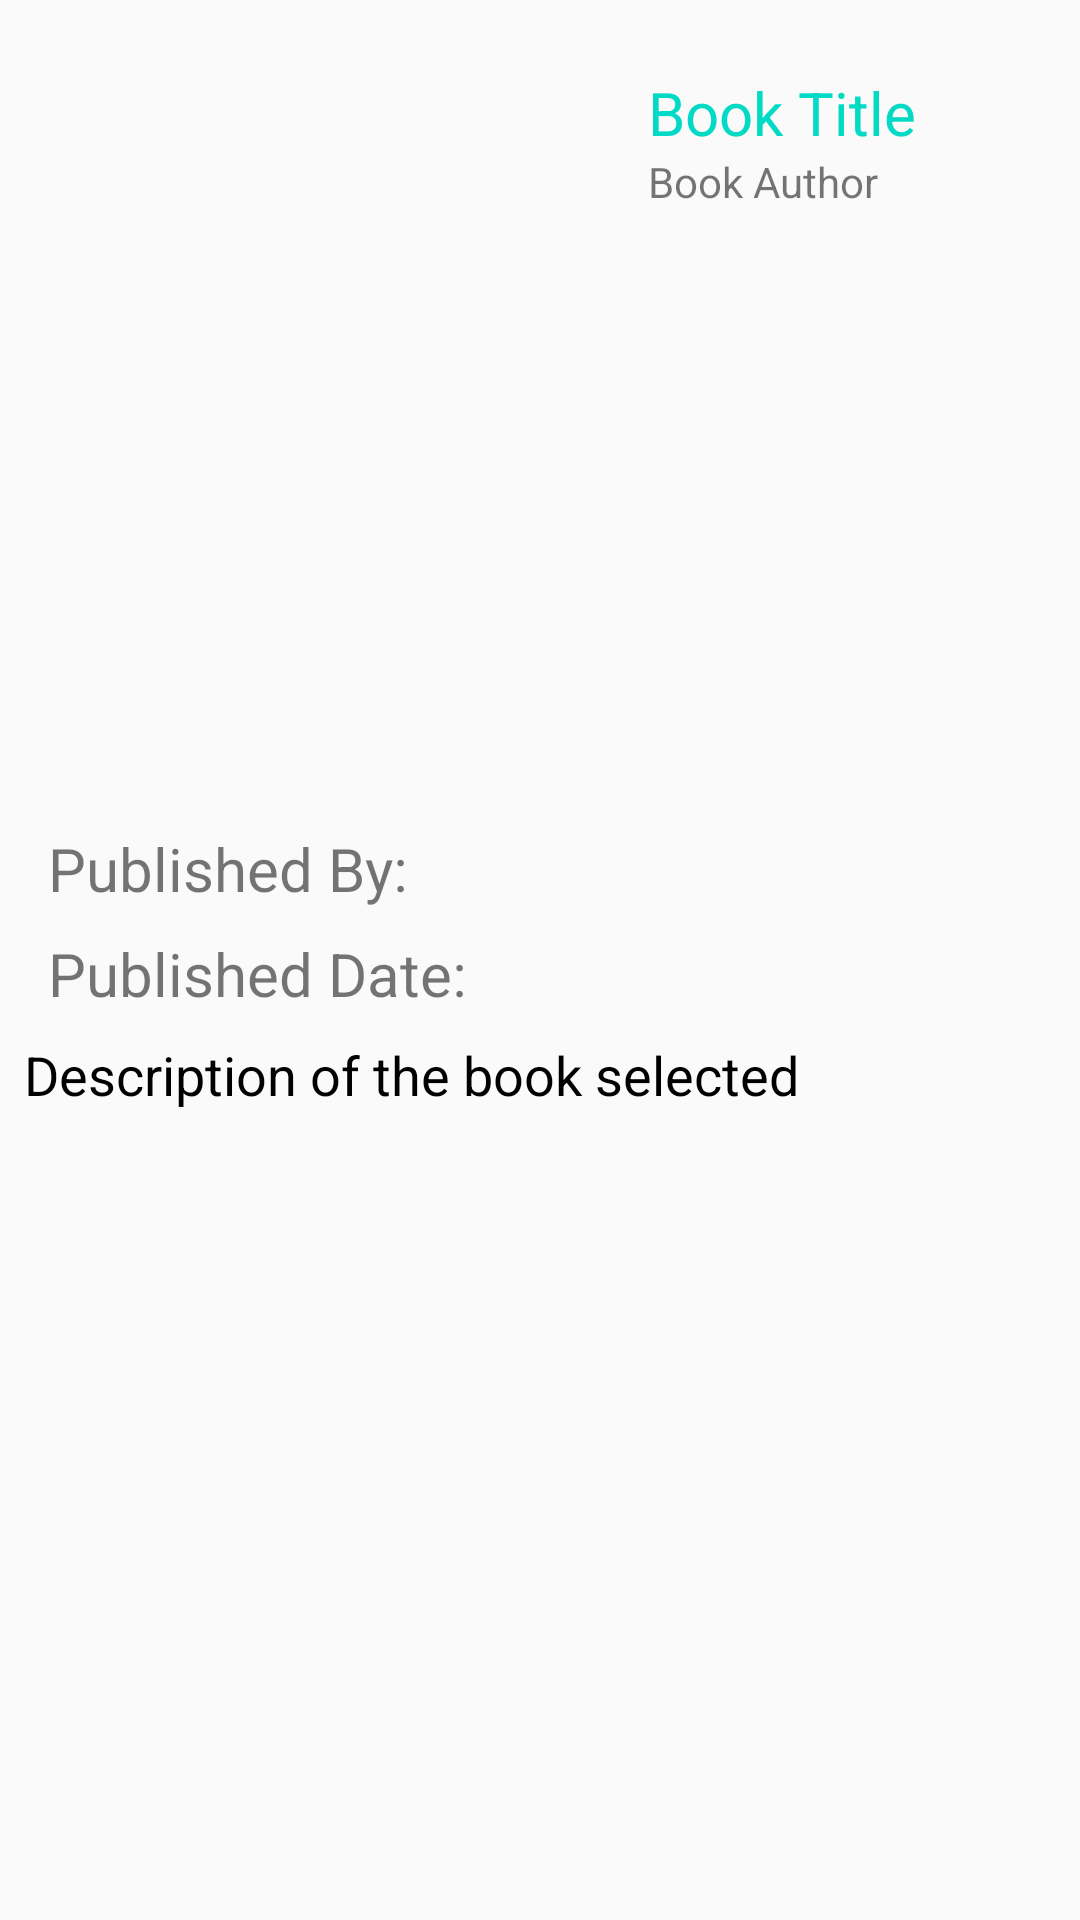

Write the Android layout XML for this screen, with the resource values it uses.
<!-- AndroidManifest.xml: application theme AppTheme -->
<!-- res/layout/activity_book_details.xml -->
<?xml version="1.0" encoding="utf-8"?>
<android.support.constraint.ConstraintLayout xmlns:android="http://schemas.android.com/apk/res/android"
    xmlns:app="http://schemas.android.com/apk/res-auto"
    xmlns:tools="http://schemas.android.com/tools"
    android:layout_width="match_parent"
    android:layout_height="match_parent"
    tools:context=".BookDetailsActivity"
    android:padding="8dp">

    <ImageView
        android:id="@+id/bookImageDetails"
        android:layout_width="200dp"
        android:layout_height="250dp"
        android:layout_marginStart="8dp"
        android:layout_marginTop="8dp"
        android:transitionName="imageTransition"
        app:layout_constraintStart_toStartOf="parent"
        app:layout_constraintTop_toTopOf="parent" />

    <LinearLayout
        android:layout_width="0dp"
        android:layout_height="wrap_content"
        android:layout_gravity="center_vertical"
        android:layout_marginEnd="8dp"
        android:layout_marginTop="8dp"
        android:orientation="vertical"
        app:layout_constraintEnd_toEndOf="parent"
        app:layout_constraintStart_toEndOf="@+id/bookImageDetails"
        app:layout_constraintTop_toTopOf="@+id/bookImageDetails">

        <TextView
            android:id="@+id/book_title"
            android:layout_width="wrap_content"
            android:layout_height="wrap_content"
            android:text="Book Title"
            android:textColor="@color/colorAccent"
            android:transitionName="titleTransition"
            android:textSize="20sp" />

        <TextView
            android:id="@+id/book_author"
            android:layout_width="wrap_content"
            android:layout_height="wrap_content"
            android:text="Book Author"
            android:transitionName="authorTransition"
            android:textSize="14sp" />


    </LinearLayout>

    <TextView
        android:id="@+id/publishByTv"
        android:layout_width="wrap_content"
        android:layout_height="wrap_content"
        android:layout_marginStart="8dp"
        android:layout_marginTop="10dp"
        android:text="Published By: "
        android:textSize="20sp"
        app:layout_constraintStart_toStartOf="parent"
        app:layout_constraintTop_toBottomOf="@+id/bookImageDetails" />

    <TextView
        android:id="@+id/publishedDateTv"
        android:layout_width="wrap_content"
        android:layout_height="wrap_content"
        android:layout_marginStart="8dp"
        android:layout_marginTop="8dp"
        android:text="Published Date: "
        android:textSize="20sp"
        app:layout_constraintStart_toStartOf="parent"
        app:layout_constraintTop_toBottomOf="@+id/publishByTv" />

    <ScrollView
        android:layout_width="match_parent"
        android:layout_height="0dp"
        app:layout_constraintStart_toStartOf="parent"
        app:layout_constraintBottom_toBottomOf="parent"
        android:layout_marginTop="8dp"
        app:layout_constraintTop_toBottomOf="@+id/publishedDateTv" >


        <TextView
            android:text="Description of the book selected "
            android:id="@+id/description"
            android:textSize="18sp"
            android:textColor="#000"
            android:layout_width="match_parent"
            android:layout_height="match_parent" />

    </ScrollView>




</android.support.constraint.ConstraintLayout>
<!-- resources referenced by this layout -->
<resources>
  <style name="AppTheme" parent="Theme.AppCompat.Light.DarkActionBar">
          
          <item name="colorPrimary">@color/colorPrimary</item>
          <item name="colorPrimaryDark">@color/colorPrimaryDark</item>
          <item name="colorAccent">@color/colorAccent</item>
          
          <item name="android:windowActivityTransitions" tools:targetApi="lollipop">true</item>
      </style>
  <!-- not gathered from this repository: default colours our renderer supplied (Android Studio template values) -->
  <color name="colorPrimary">#FF6200EE</color>
  <color name="colorPrimaryDark">#FF3700B3</color>
  <color name="colorAccent">#FF03DAC5</color>
</resources>
